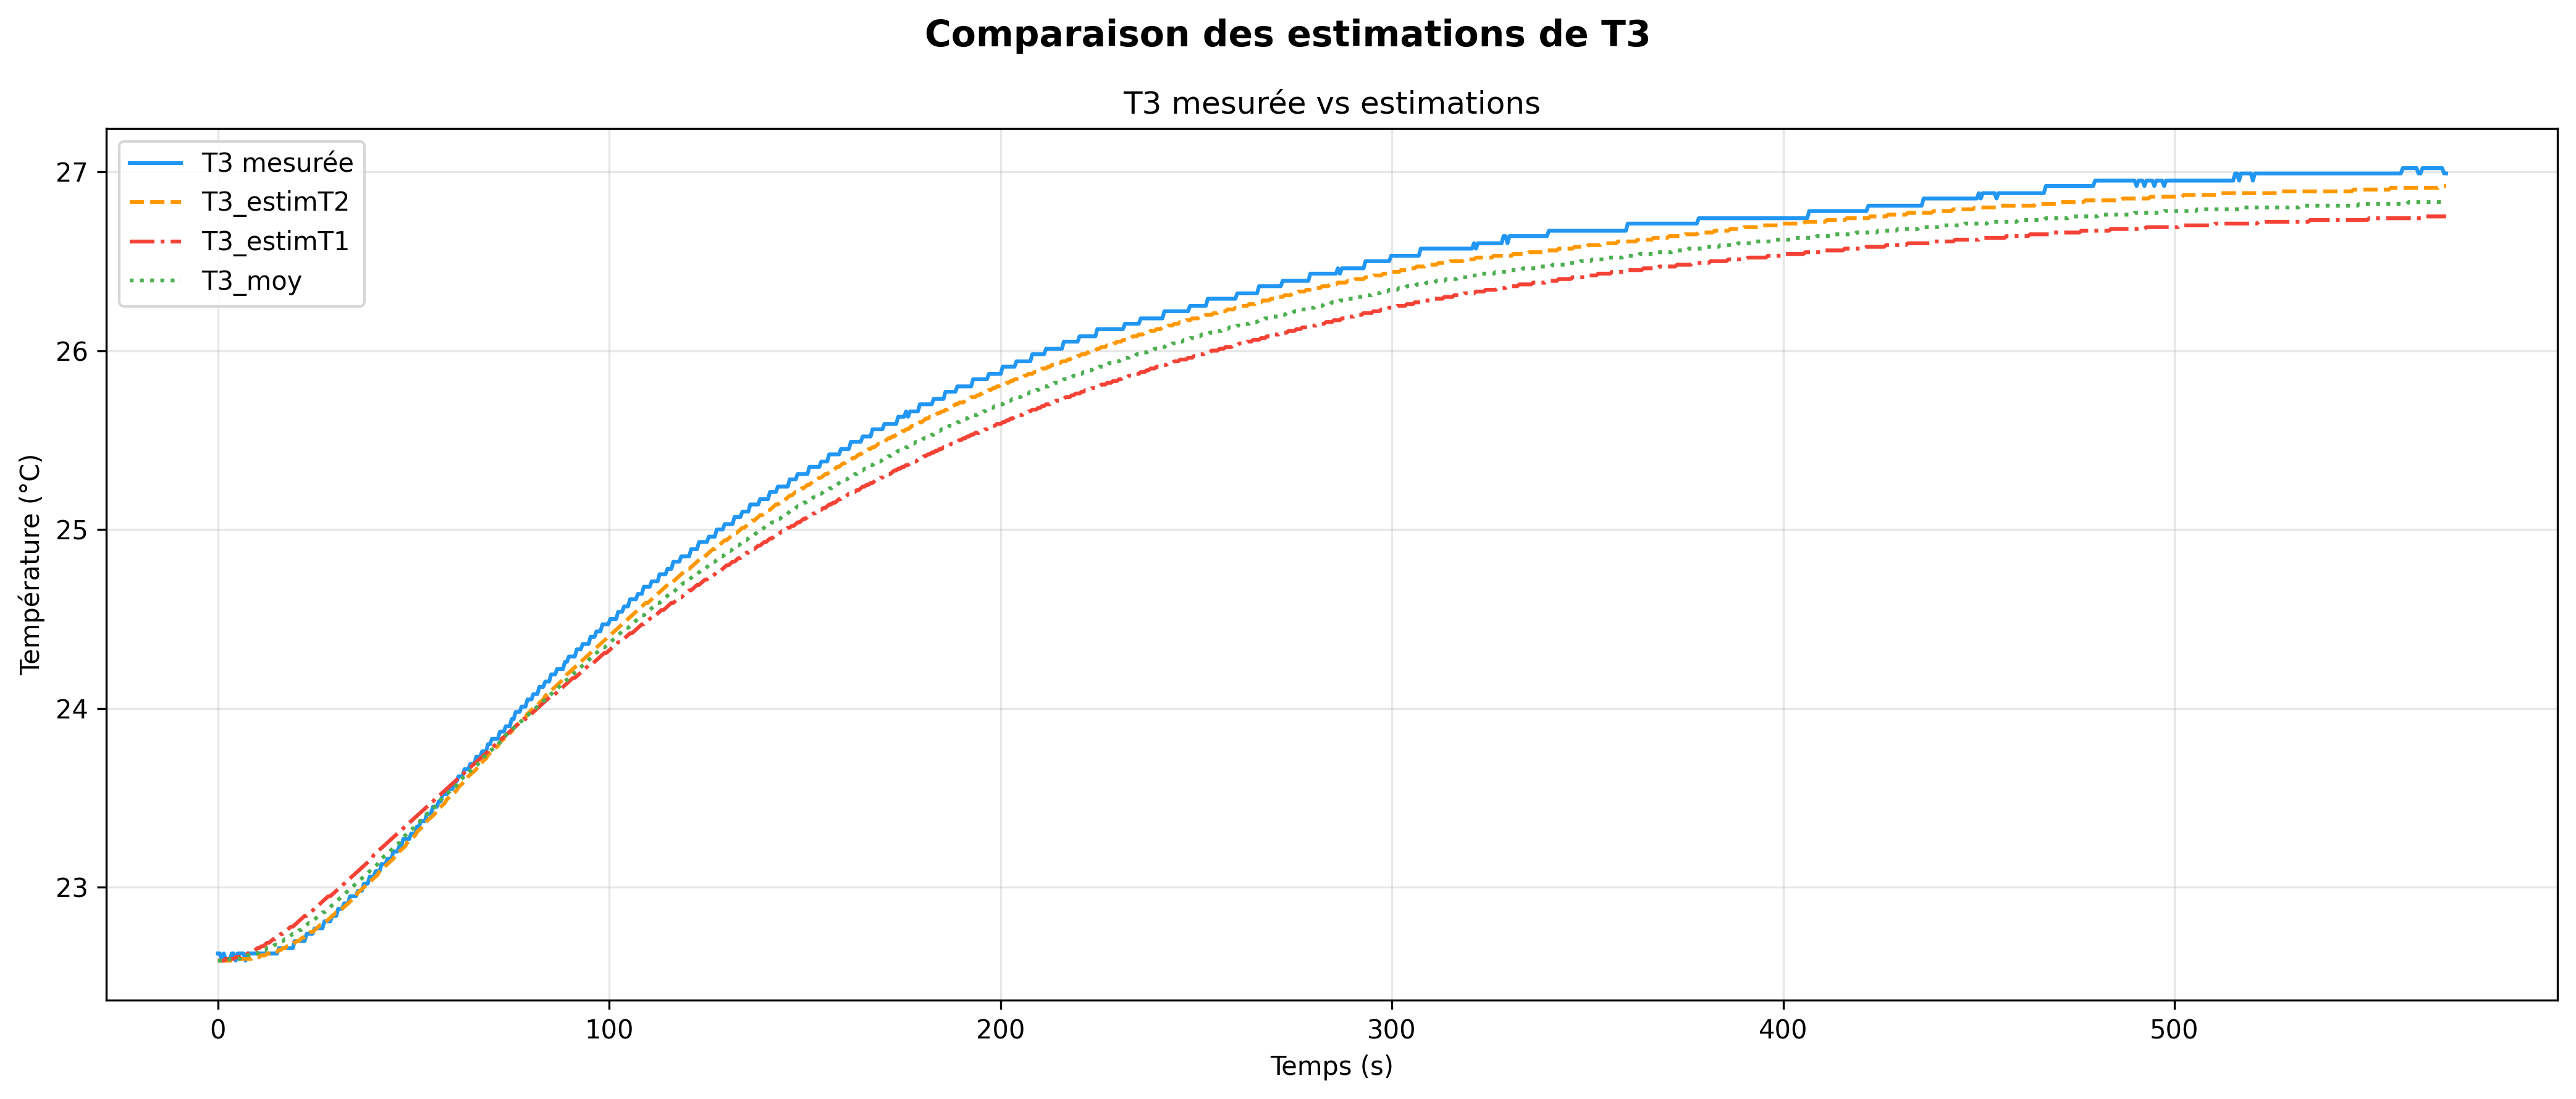

The data file committed next to this chart (first rows):
temps_s, T3_mesuree, T3_estimT2, T3_estimT1, T3_moy
0.000, 22.63, 22.59, 22.59, 22.59
0.515, 22.63, 22.59, 22.59, 22.59
1.019, 22.59, 22.59, 22.59, 22.59
1.523, 22.63, 22.59, 22.59, 22.59
2.027, 22.59, 22.59, 22.60, 22.59
2.531, 22.59, 22.59, 22.60, 22.59
3.035, 22.59, 22.59, 22.60, 22.60
3.538, 22.63, 22.59, 22.60, 22.60
4.042, 22.63, 22.59, 22.60, 22.60
4.546, 22.59, 22.60, 22.61, 22.60
5.050, 22.63, 22.60, 22.61, 22.60
5.554, 22.63, 22.60, 22.61, 22.60
6.057, 22.63, 22.60, 22.62, 22.61
6.561, 22.63, 22.60, 22.62, 22.61
7.065, 22.59, 22.60, 22.62, 22.61
7.569, 22.63, 22.60, 22.63, 22.62
8.073, 22.63, 22.60, 22.63, 22.62
8.576, 22.63, 22.60, 22.64, 22.62
9.080, 22.63, 22.61, 22.64, 22.63
9.584, 22.63, 22.61, 22.65, 22.63
10.09, 22.63, 22.61, 22.66, 22.63
10.59, 22.63, 22.61, 22.66, 22.64
11.1, 22.63, 22.62, 22.67, 22.64
11.6, 22.63, 22.62, 22.67, 22.65
12.1, 22.63, 22.62, 22.68, 22.65
12.61, 22.63, 22.63, 22.69, 22.66
13.11, 22.63, 22.63, 22.69, 22.66
13.62, 22.63, 22.63, 22.70, 22.67
14.12, 22.63, 22.64, 22.71, 22.67
14.62, 22.63, 22.64, 22.71, 22.68
15.13, 22.63, 22.64, 22.72, 22.68
15.63, 22.66, 22.65, 22.73, 22.69
16.14, 22.66, 22.65, 22.74, 22.70
16.64, 22.66, 22.66, 22.74, 22.70
17.14, 22.66, 22.66, 22.75, 22.71
17.65, 22.66, 22.67, 22.76, 22.71
18.15, 22.66, 22.67, 22.77, 22.72
18.65, 22.66, 22.68, 22.78, 22.73
19.16, 22.66, 22.69, 22.78, 22.74
19.66, 22.70, 22.69, 22.79, 22.74
20.16, 22.70, 22.70, 22.80, 22.75
20.67, 22.70, 22.70, 22.81, 22.76
21.17, 22.70, 22.71, 22.82, 22.76
21.68, 22.70, 22.72, 22.83, 22.77
22.18, 22.70, 22.72, 22.84, 22.78
22.68, 22.74, 22.73, 22.84, 22.79
23.19, 22.74, 22.74, 22.85, 22.80
23.69, 22.74, 22.75, 22.86, 22.80
24.2, 22.74, 22.75, 22.87, 22.81
24.7, 22.77, 22.76, 22.88, 22.82
25.2, 22.77, 22.77, 22.89, 22.83
25.71, 22.77, 22.78, 22.90, 22.84
26.21, 22.77, 22.79, 22.91, 22.85
26.72, 22.77, 22.79, 22.92, 22.86
27.22, 22.81, 22.80, 22.93, 22.86
27.72, 22.81, 22.81, 22.94, 22.87
28.23, 22.81, 22.82, 22.95, 22.88
28.73, 22.81, 22.83, 22.95, 22.89
29.23, 22.84, 22.84, 22.96, 22.90
29.74, 22.84, 22.85, 22.97, 22.91
... 1,071 more rows
